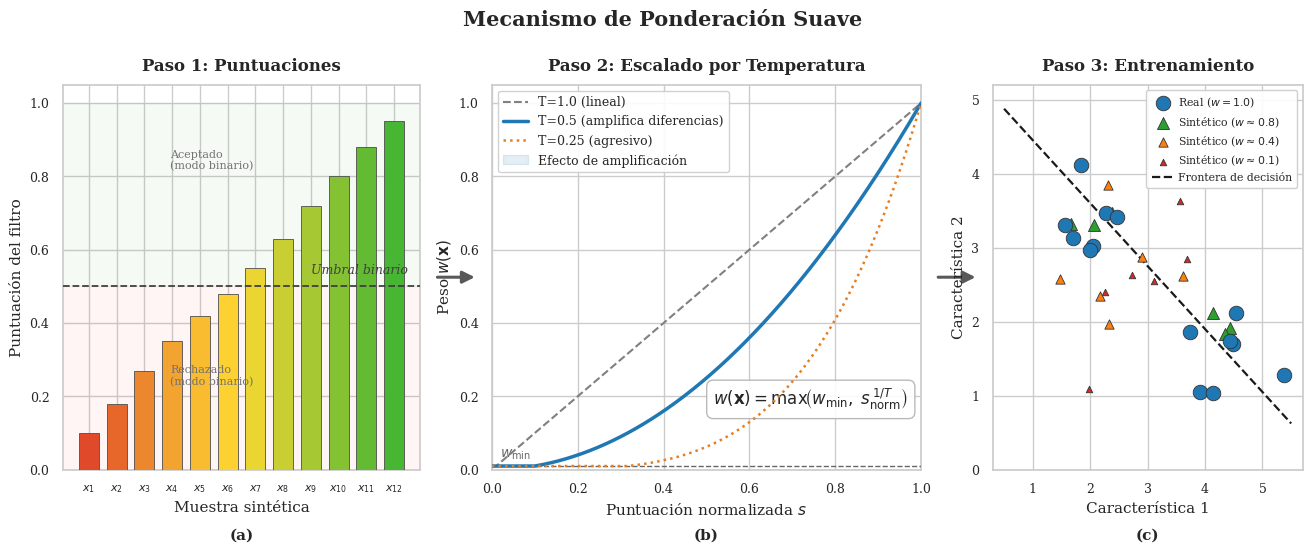

Here is the Python script that generated this plot: (Note: this script raises an exception after producing the figure.)
"""
Figure 5.3 - Soft Weighting Mechanism
Generates a three-panel publication-quality figure illustrating the soft
weighting process: filter scores, temperature transformation, and weighted
training.
"""

import numpy as np
import matplotlib.pyplot as plt
import matplotlib.patches as mpatches
from matplotlib.colors import LinearSegmentedColormap
import seaborn as sns

# ---------------------------------------------------------------------------
# Global style
# ---------------------------------------------------------------------------
sns.set_theme(style="whitegrid", font_scale=1.1)
plt.rcParams.update({
    "font.family": "serif",
    "figure.dpi": 150,
    "savefig.dpi": 300,
    "savefig.bbox": "tight",
})

# ---------------------------------------------------------------------------
# Reproducibility
# ---------------------------------------------------------------------------
rng = np.random.default_rng(42)

# ---------------------------------------------------------------------------
# Figure & gridspec  (three panels with small gaps for arrows)
# ---------------------------------------------------------------------------
fig = plt.figure(figsize=(16, 5))
gs = fig.add_gridspec(
    1, 5,
    width_ratios=[0.30, 0.04, 0.36, 0.04, 0.26],
    wspace=0.05,
)

ax_a = fig.add_subplot(gs[0, 0])
ax_arrow1 = fig.add_subplot(gs[0, 1])
ax_b = fig.add_subplot(gs[0, 2])
ax_arrow2 = fig.add_subplot(gs[0, 3])
ax_c = fig.add_subplot(gs[0, 4])

# Hide arrow axes
for ax_arr in (ax_arrow1, ax_arrow2):
    ax_arr.set_axis_off()

# =========================================================================
# Panel (a) - Filter Scores (bar chart)
# =========================================================================
n_samples = 12
scores = np.sort(rng.uniform(0.08, 0.97, n_samples))
# Ensure a nice spread: manually tweak extremes
scores[0] = 0.10
scores[1] = 0.18
scores[2] = 0.27
scores[3] = 0.35
scores[4] = 0.42
scores[5] = 0.48
scores[6] = 0.55
scores[7] = 0.63
scores[8] = 0.72
scores[9] = 0.80
scores[10] = 0.88
scores[11] = 0.95

# Colour map: red (low) -> yellow (mid) -> green (high)
cmap_rg = LinearSegmentedColormap.from_list(
    "rg", [(0.85, 0.15, 0.15), (1.0, 0.85, 0.2), (0.2, 0.7, 0.2)]
)
bar_colors = [cmap_rg(s) for s in scores]

bars = ax_a.bar(
    range(n_samples), scores,
    color=bar_colors, edgecolor="0.3", linewidth=0.6, width=0.72, zorder=3,
)

# Threshold line
threshold = 0.50
ax_a.axhline(threshold, color="0.25", ls="--", lw=1.3, zorder=4)
ax_a.text(
    n_samples - 0.5, threshold + 0.025,
    "Umbral binario",
    ha="right", va="bottom", fontsize=9, fontstyle="italic", color="0.25",
)

# Shade rejected region
ax_a.axhspan(0, threshold, color="red", alpha=0.04, zorder=1)
ax_a.axhspan(threshold, 1.0, color="green", alpha=0.04, zorder=1)
ax_a.text(0.3, 0.22, "Rechazado\n(modo binario)", fontsize=8, color="0.45",
          ha="left", transform=ax_a.transAxes)
ax_a.text(0.3, 0.78, "Aceptado\n(modo binario)", fontsize=8, color="0.45",
          ha="left", transform=ax_a.transAxes)

ax_a.set_xlabel("Muestra sintética", fontsize=11)
ax_a.set_ylabel("Puntuación del filtro", fontsize=11)
ax_a.set_title("Paso 1: Puntuaciones", fontsize=12, fontweight="bold", pad=10)
ax_a.set_ylim(0, 1.05)
ax_a.set_xticks(range(n_samples))
ax_a.set_xticklabels([f"$x_{{{i+1}}}$" for i in range(n_samples)], fontsize=8)
ax_a.tick_params(axis="y", labelsize=9)

# =========================================================================
# Arrow 1  (a -> b)
# =========================================================================
ax_arrow1.annotate(
    "",
    xy=(0.95, 0.5), xycoords="axes fraction",
    xytext=(0.05, 0.5), textcoords="axes fraction",
    arrowprops=dict(
        arrowstyle="-|>", color="0.35", lw=2.2,
        mutation_scale=18,
    ),
)

# =========================================================================
# Panel (b) - Temperature Transformation
# =========================================================================
s = np.linspace(0, 1, 500)
w_min = 0.01

temperatures = {
    "T=1.0 (lineal)":      (1.0,  "0.50", "--",  1.5),
    "T=0.5 (amplifica diferencias)": (0.5, "#1f77b4", "-", 2.5),
    "T=0.25 (agresivo)":   (0.25, "#e67e22", ":",  1.8),
}

curves = {}
for label, (T, color, ls, lw) in temperatures.items():
    w = np.maximum(w_min, s ** (1.0 / T))
    curves[label] = w
    ax_b.plot(s, w, color=color, ls=ls, lw=lw, label=label, zorder=4)

# Shaded region between T=0.5 and T=1.0
w_t05 = curves["T=0.5 (amplifica diferencias)"]
w_t10 = curves["T=1.0 (lineal)"]
ax_b.fill_between(
    s, w_t10, w_t05,
    where=(w_t05 >= w_t10),
    color="#1f77b4", alpha=0.12, zorder=2,
    label="Efecto de amplificación",
)

# w_min line
ax_b.axhline(w_min, color="0.4", ls="--", lw=1.0, zorder=3)
ax_b.text(0.02, w_min + 0.025, r"$w_{\min}$", fontsize=10, color="0.4")

# Formula
ax_b.text(
    0.97, 0.15,
    r"$w(\mathbf{x}) = \max\!\left(w_{\min},\; s_{\mathrm{norm}}^{\,1/T}\right)$",
    transform=ax_b.transAxes,
    fontsize=12, ha="right", va="bottom",
    bbox=dict(boxstyle="round,pad=0.4", fc="white", ec="0.7", alpha=0.9),
)

ax_b.set_xlabel("Puntuación normalizada $s$", fontsize=11)
ax_b.set_ylabel("Peso $w(\\mathbf{x})$", fontsize=11)
ax_b.set_title(
    "Paso 2: Escalado por Temperatura",
    fontsize=12, fontweight="bold", pad=10,
)
ax_b.set_xlim(0, 1)
ax_b.set_ylim(0, 1.05)
ax_b.legend(loc="upper left", fontsize=9, framealpha=0.9)
ax_b.tick_params(labelsize=9)

# =========================================================================
# Arrow 2  (b -> c)
# =========================================================================
ax_arrow2.annotate(
    "",
    xy=(0.95, 0.5), xycoords="axes fraction",
    xytext=(0.05, 0.5), textcoords="axes fraction",
    arrowprops=dict(
        arrowstyle="-|>", color="0.35", lw=2.2,
        mutation_scale=18,
    ),
)

# =========================================================================
# Panel (c) - Weighted Training (scatter + decision boundary)
# =========================================================================
# Generate two-class data
n_real = 14
n_synth = 18

# Real data (class 0 and class 1)
real_c0 = rng.normal(loc=[1.8, 3.5], scale=0.55, size=(n_real // 2, 2))
real_c1 = rng.normal(loc=[4.2, 1.5], scale=0.55, size=(n_real // 2, 2))

# Synthetic data with varying quality
# High quality (w ~ 0.8)
synth_high = np.vstack([
    rng.normal(loc=[2.0, 3.2], scale=0.5, size=(3, 2)),
    rng.normal(loc=[4.0, 1.8], scale=0.5, size=(3, 2)),
])
# Medium quality (w ~ 0.4)
synth_med = np.vstack([
    rng.normal(loc=[2.5, 2.8], scale=0.7, size=(3, 2)),
    rng.normal(loc=[3.5, 2.2], scale=0.7, size=(3, 2)),
])
# Low quality (w ~ 0.1)
synth_low = np.vstack([
    rng.normal(loc=[3.0, 3.0], scale=0.8, size=(3, 2)),
    rng.normal(loc=[3.0, 2.0], scale=0.8, size=(3, 2)),
])

# Plot each group
ms_real = 110
ms_high = 75
ms_med = 45
ms_low = 22

ax_c.scatter(
    real_c0[:, 0], real_c0[:, 1],
    s=ms_real, c="#1f77b4", marker="o", edgecolors="0.2", linewidths=0.6,
    zorder=5, label=r"Real ($w = 1.0$)",
)
ax_c.scatter(
    real_c1[:, 0], real_c1[:, 1],
    s=ms_real, c="#1f77b4", marker="o", edgecolors="0.2", linewidths=0.6,
    zorder=5,
)

ax_c.scatter(
    synth_high[:, 0], synth_high[:, 1],
    s=ms_high, c="#2ca02c", marker="^", edgecolors="0.2", linewidths=0.6,
    zorder=4, label=r"Sintético ($w \approx 0.8$)",
)
ax_c.scatter(
    synth_med[:, 0], synth_med[:, 1],
    s=ms_med, c="#ff7f0e", marker="^", edgecolors="0.2", linewidths=0.6,
    zorder=4, label=r"Sintético ($w \approx 0.4$)",
)
ax_c.scatter(
    synth_low[:, 0], synth_low[:, 1],
    s=ms_low, c="#d62728", marker="^", edgecolors="0.2", linewidths=0.6,
    zorder=4, label=r"Sintético ($w \approx 0.1$)",
)

# Decision boundary (a plausible separating line)
xb = np.linspace(0.5, 5.5, 100)
yb = -0.85 * xb + 5.3
ax_c.plot(xb, yb, "k--", lw=1.6, zorder=3, label="Frontera de decisión")

ax_c.set_xlabel("Característica 1", fontsize=11)
ax_c.set_ylabel("Característica 2", fontsize=11)
ax_c.set_title("Paso 3: Entrenamiento", fontsize=12, fontweight="bold", pad=10)
ax_c.set_xlim(0.3, 5.7)
ax_c.set_ylim(0.0, 5.2)
ax_c.legend(
    loc="upper right", fontsize=7.8, framealpha=0.92,
    handletextpad=0.4, borderpad=0.5, labelspacing=0.45,
)
ax_c.tick_params(labelsize=9)

# =========================================================================
# Super-title
# =========================================================================
fig.suptitle(
    "Mecanismo de Ponderación Suave",
    fontsize=15, fontweight="bold", y=1.03,
)

# Subtitle letters
ax_a.text(
    0.5, -0.18, "(a)", transform=ax_a.transAxes,
    fontsize=11, fontweight="bold", ha="center",
)
ax_b.text(
    0.5, -0.18, "(b)", transform=ax_b.transAxes,
    fontsize=11, fontweight="bold", ha="center",
)
ax_c.text(
    0.5, -0.18, "(c)", transform=ax_c.transAxes,
    fontsize=11, fontweight="bold", ha="center",
)

# =========================================================================
# Save
# =========================================================================
out_path = (
    "/home/benja/Desktop/Tesis/filters/Escrito_Tesis/"
    "Figures/matplotlib/fig_5_3_soft_weighting.png"
)
fig.savefig(out_path, dpi=300, bbox_inches="tight", facecolor="white")
plt.close(fig)
print(f"Figure saved to {out_path}")
